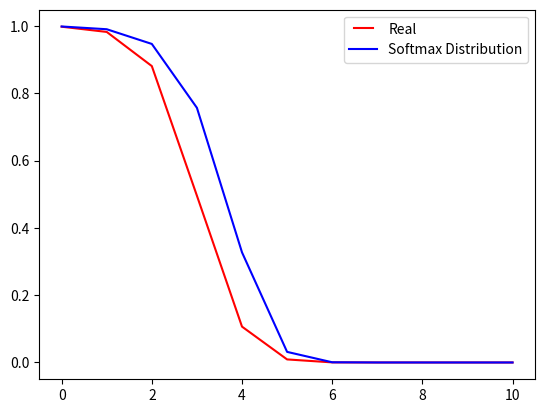

Here is the Python script that generated this plot:


import numpy as np
import math
import matplotlib.pyplot as plt
from matplotlib.legend_handler import HandlerLine2D


###############################################################
#Function Name:my_random_exmples
#Function input:number of the class
#Function output100 examples
#Function Action:creates 100 examples of class which distributes normally with mean : 2 * tag and
#standart deviation (sigma): 1.
################################################################
def my_random_exmples(m_tag):
    #creates new 100 samples of givven tag, With a normal distribution
    return np.random.normal(m_tag*2,1.0,100)


###############################################################
#Function Name: my_softmax_function
#Function input: m_xt - example,m_w - classes features matrix
#                       m_b- constants vector, tag - the class
#Function output:probability that xt belongs to class i + 1
#                according to parameters w and b
#Function Action: the function calcuslate the result of softmax function
################################################################
def my_softmax_function(m_b,m_w,m_xt,tag):
    # dominator = 0
    # for j in range(3):
    #     dominator += np.exp(m_w[j] * m_xt + m_b[j])
    # return np.exp(m_w[tag] * m_xt + m_b[tag]) / dominator
    m_sum=0
    for i in range(3):
        m_sum = m_sum+np.exp(m_b[i]+m_w[i]*m_xt)
    numerator = np.exp(m_b[tag]+ m_xt*m_w[tag])
    return numerator/m_sum

###############################################################
#Function Name:
#Function input:
#Function output
#Function Action:
################################################################
def create_set(set):
    # for tag in range(1, 4): # creating examples for
    #     examples = my_random_exmples(tag)
    #     for example in examples:
    #         set.append((example, tag))
    #
    for i in range(1,4):
        my_examples = my_random_exmples(i)
        for x in my_examples:
            set.append((x,i))



###############################################################
#Function Name:training_Action
#Function input:w(classes features matrix),b(constants vector)
#       eta(training rate),and  training set
#Function output:none
#Function Action:training set in order to find the optimal w and b.
#using logistic regression method using SGD update rule, according to
#teoritichal part
################################################################
def training_Action(set,m_eta,b,w):
    epochs = 30
    for k in range(epochs):
        np.random.shuffle(set)
        for (x,tag) in set:
            #update rule of w and b:
            for i in range(3):
                if(tag != i+1):
                    wTag = x*my_softmax_function(b,w,x,i)
                    bTag = my_softmax_function(b,w,x,i)
                else:
                    wTag = x * my_softmax_function(b, w, x, i) -x
                    bTag = my_softmax_function(b, w, x, i)-1

                #update rule:
                b[i] = b[i] - bTag*m_eta
                w[i] = w[i] -wTag*m_eta

#Calculation of the value of the foams function, according to the formula in the case of a normal distribution
###############################################################
#Function Name:Density_function_of_normal_distribution
#Function input: mean,standard deviation,x
#Function output:output of normal distribution density function
#Function Action:Calculation of the value of the foams function,
#  according to the formula in the case of a normal distribution
###############################################################


def Density_function_of_normal_distribution(x,sigma,expectation):
    return (1.0 / (math.sqrt(2*math.pi) * sigma))*np.exp((-(x-expectation)**2) /(2*(sigma**2)))

###############################################################
#Function Name:Conditional_Probability
#Function input:x,y
#Function output:output of normal distribution density function accoding to exercize request
#Function Action:call Density_function_of_normal_distribution function with right arguments
################################################################
def Conditional_Probability(x,y):
    return Density_function_of_normal_distribution(x,1,2*y)

###############################################################
#Function Name:plot_Result
#Function input:w: classes features matrix,b: constants vector
#Function output: none
#Function Action:plotting graph of the real distribution and the softmax distribution according to w, b
# in range [0, 10]
################################################################
def plot_Result(b,w):
    training_output={}
    for i in range(0,11):
        training_output[i] = my_softmax_function(b,w,i,0)
    real_output={}
    for i in range(0, 11):
        real_output[i] = (Conditional_Probability(i,1)/(Conditional_Probability(i,1) + Conditional_Probability(i,2)+
                                                        Conditional_Probability(i,3)))

    redLine, =plt.plot(real_output.keys(),real_output.values(),"red",label="Real")
    BlueLine, = plt.plot(training_output.keys(), training_output.values(), "blue", label="Softmax Distribution")
    plt.legend(handler_map={redLine:HandlerLine2D(numpoints=4)})
    plt.show()



def main():
    #first initialize parameteres b and w
    b = [0,0,0]
    w = [0,0,0]

    #define our learning rate:
    m_eta = 0.1
    #define our training set
    m_set = []
    create_set(m_set)
    training_Action(m_set,m_eta,b,w)
    #training(w, b, m_eta, m_set)
    plot_Result(b,w)

if __name__ == "__main__":
    main()

